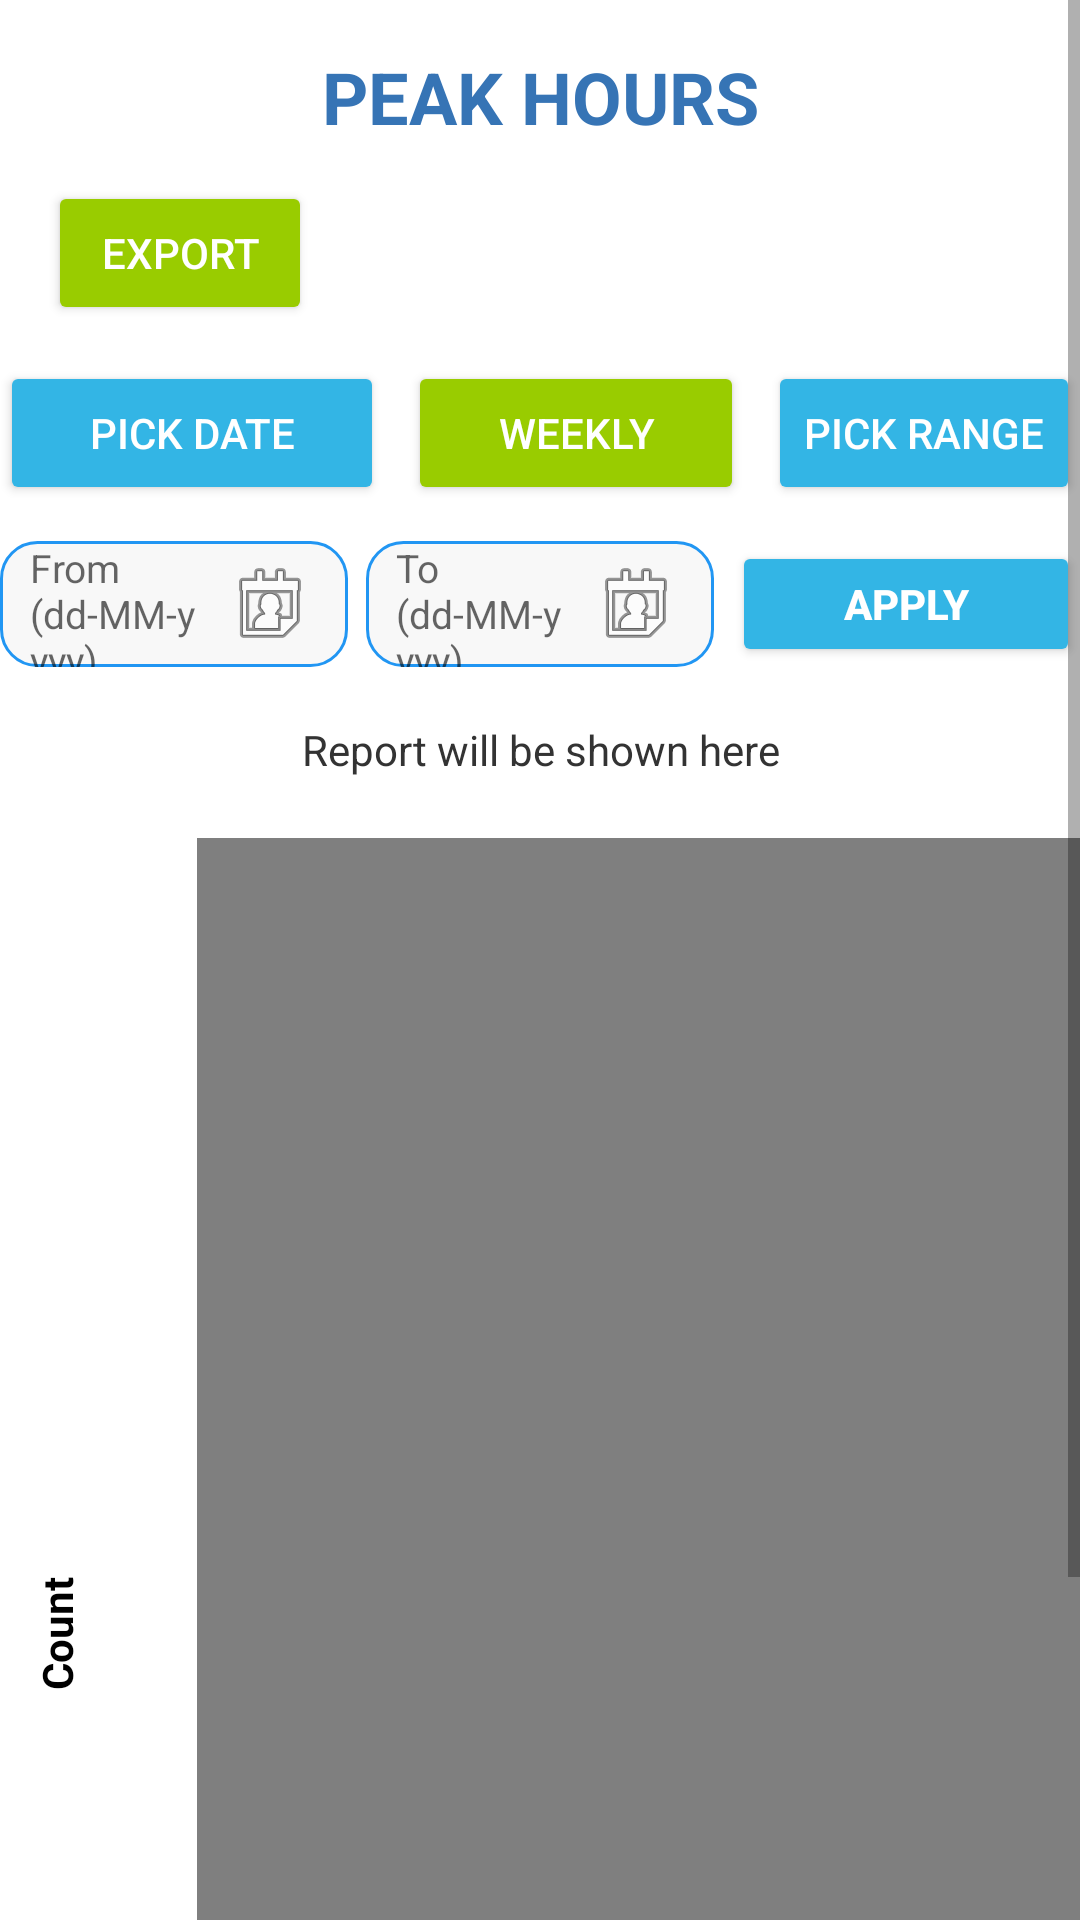

Reconstruct the res/layout file that produces this screen, plus the resources it refers to.
<!-- AndroidManifest.xml: application theme Theme.SafeMindWatch -->
<!-- res/layout/activity_peak_hour.xml -->
<?xml version="1.0" encoding="utf-8"?>

<RelativeLayout xmlns:android="http://schemas.android.com/apk/res/android"
    android:layout_width="match_parent"
    android:layout_height="match_parent"
    android:background="@drawable/background_image">

    <ScrollView
        android:id="@+id/scrollArea"
        android:layout_width="match_parent"
        android:layout_height="match_parent"
        android:fillViewport="true">

        <RelativeLayout
            android:layout_width="match_parent"
            android:layout_height="wrap_content">

            <TextView
                android:id="@+id/tvHeader"
                android:layout_width="match_parent"
                android:layout_height="wrap_content"
                android:layout_marginTop="16dp"
                android:gravity="center"
                android:text="PEAK HOURS"
                android:textColor="@color/background_color"
                android:textSize="24sp"
                android:textStyle="bold" />

            <Button
                android:id="@+id/btnGenerate"
                android:layout_width="wrap_content"
                android:layout_height="wrap_content"
                android:layout_below="@id/tvHeader"
                android:layout_marginTop="12dp"
                android:layout_marginStart="16dp"
                android:text="Export"
                android:textColor="@android:color/white"
                android:backgroundTint="@android:color/holo_green_light" />

            <LinearLayout
                android:id="@+id/buttonRow"
                android:layout_width="match_parent"
                android:layout_height="wrap_content"
                android:layout_below="@id/btnGenerate"
                android:layout_marginTop="12dp"
                android:gravity="center"
                android:orientation="horizontal">

                <Button
                    android:id="@+id/btnPickDate"
                    android:layout_width="128dp"
                    android:layout_height="wrap_content"
                    android:layout_marginEnd="8dp"
                    android:backgroundTint="@android:color/holo_blue_light"
                    android:text="Pick Date"
                    android:textColor="@android:color/white" />

                <Button
                    android:id="@+id/btnWeekly"
                    android:layout_width="112dp"
                    android:layout_height="wrap_content"
                    android:layout_marginEnd="8dp"
                    android:backgroundTint="@android:color/holo_green_light"
                    android:text="Weekly"
                    android:textColor="@android:color/white" />

                <Button
                    android:id="@+id/btnPickRange"
                    android:layout_width="wrap_content"
                    android:layout_height="wrap_content"
                    android:text="Pick Range"
                    android:textColor="@android:color/white"
                    android:backgroundTint="@android:color/holo_blue_light" />
            </LinearLayout>

            <LinearLayout
                android:id="@+id/dateRangeLayout"
                android:layout_width="match_parent"
                android:layout_height="wrap_content"
                android:layout_below="@id/buttonRow"
                android:layout_marginTop="12dp"
                android:orientation="horizontal"
                android:gravity="center_vertical"
                android:weightSum="3">

                <EditText
                    android:id="@+id/etFromDateInline"
                    android:layout_width="0dp"
                    android:layout_height="42dp"
                    android:layout_weight="1"
                    android:hint="From (dd-MM-yyyy)"
                    android:focusable="false"
                    android:inputType="none"
                    android:background="@drawable/bg_date_field"
                    android:drawableEnd="@android:drawable/ic_menu_my_calendar"
                    android:drawablePadding="6dp"
                    android:paddingStart="10dp"
                    android:paddingEnd="10dp"
                    android:textSize="13sp"
                    android:layout_marginEnd="6dp" />

                <EditText
                    android:id="@+id/etToDateInline"
                    android:layout_width="0dp"
                    android:layout_height="42dp"
                    android:layout_weight="1"
                    android:hint="To (dd-MM-yyyy)"
                    android:focusable="false"
                    android:inputType="none"
                    android:background="@drawable/bg_date_field"
                    android:drawableEnd="@android:drawable/ic_menu_my_calendar"
                    android:drawablePadding="6dp"
                    android:paddingStart="10dp"
                    android:paddingEnd="10dp"
                    android:textSize="13sp"
                    android:layout_marginEnd="6dp" />

                <Button
                    android:id="@+id/btnApplyRange"
                    android:layout_width="0dp"
                    android:layout_height="42dp"
                    android:layout_weight="1"
                    android:text="APPLY"
                    android:textColor="@android:color/white"
                    android:textStyle="bold"
                    android:textSize="14sp"
                    android:backgroundTint="@android:color/holo_blue_light" />
            </LinearLayout>

            <TextView
                android:id="@+id/tvReportInfo"
                android:layout_width="match_parent"
                android:layout_height="wrap_content"
                android:layout_below="@id/dateRangeLayout"
                android:layout_marginTop="10dp"
                android:background="@android:color/transparent"
                android:ellipsize="marquee"
                android:focusable="true"
                android:focusableInTouchMode="true"
                android:gravity="center"
                android:marqueeRepeatLimit="marquee_forever"
                android:padding="8dp"
                android:scrollHorizontally="true"
                android:singleLine="true"
                android:text="Report will be shown here"
                android:textColor="#333333"
                android:textSize="14sp" />

            <LinearLayout
                android:layout_width="match_parent"
                android:layout_height="wrap_content"
                android:layout_below="@id/tvReportInfo"
                android:layout_marginTop="12dp"
                android:orientation="horizontal">

                
                <TextView
                    android:layout_width="wrap_content"
                    android:layout_height="match_parent"
                    android:layout_marginTop="80dp"
                    android:layout_marginEnd="8dp"
                    android:layout_marginBottom="50dp"
                    android:gravity="center"
                    android:rotation="-90"
                    android:text="Count"
                    android:textColor="#000000"
                    android:textSize="14sp"
                    android:textStyle="bold" />

                
                <HorizontalScrollView
                    android:layout_width="match_parent"
                    android:layout_height="wrap_content"
                    android:scrollbars="none">

                    <LinearLayout
                        android:id="@+id/chartContainer"
                        android:layout_width="wrap_content"
                        android:layout_height="wrap_content"
                        android:orientation="horizontal">

                        <com.github.mikephil.charting.charts.BarChart
                            android:id="@+id/barChart"
                            android:layout_width="1200dp"
                            android:layout_height="500dp"
                            android:layout_marginStart="20dp"
                            android:layout_marginEnd="20dp" />
                    </LinearLayout>
                </HorizontalScrollView>
            </LinearLayout>
        </RelativeLayout>
    </ScrollView>
</RelativeLayout>
<!-- resources referenced by this layout -->
<resources>
  <color name="background_color">#3674B5</color>
  <!-- drawable bg_date_field (drawable) -->
  <?xml version="1.0" encoding="utf-8"?>
  
  <shape xmlns:android="http://schemas.android.com/apk/res/android"
      android:shape="rectangle">
      <solid android:color="#F8F8F8" />
      <stroke android:width="1dp" android:color="#2196F3" />
      <corners android:radius="12dp" />
  </shape>
  <style name="Theme.SafeMindWatch" parent="Theme.MaterialComponents.DayNight.DarkActionBar">
          <item name="colorPrimary">#3674B5</item>
          <item name="colorPrimaryVariant">@color/purple_700</item>
          <item name="colorOnPrimary">@color/white</item>
          <item name="android:windowBackground">@color/white</item>
          <item name="windowActionBar">false</item>
          <item name="windowNoTitle">true</item>
  
  
      </style>
  <color name="purple_700">#FF3700B3</color>
  <color name="white">#FFFFFFFF</color>
</resources>
